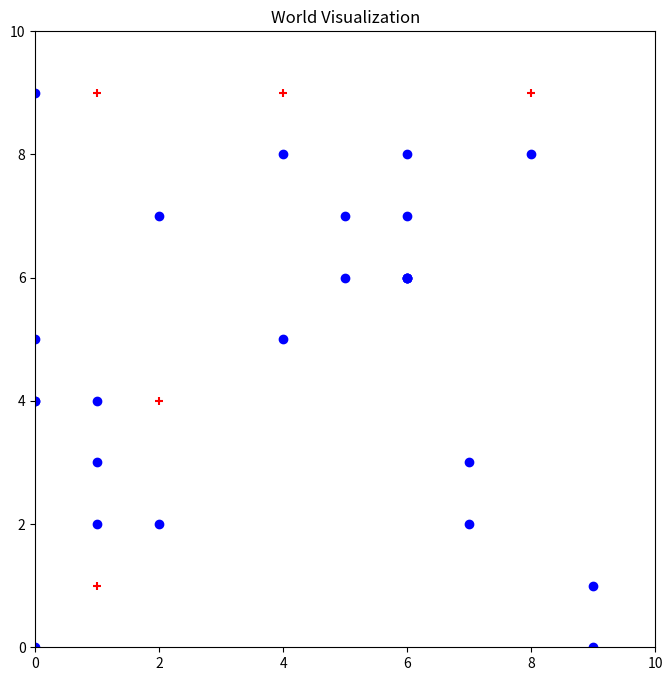

Generate this figure with matplotlib:
import numpy as np
import matplotlib.pyplot as plt

def get_default_params():
    return {
        'num_targets': 3,
        'ratio_at': 5,
        'world_size': [10, 10],
        'noise_level': 0.1
    }


def generate_agents_and_targets(num_targets, ratio_at=5, world_size=[10,10]):
    targets = np.random.randint(0, world_size[0], size=(num_targets, 2))
    num_agents = int(num_targets * ratio_at)
    while True:
        agents = np.random.randint(0, world_size[0], size=(num_agents, 2))
        if not np.any(np.all(agents[:, None] == targets, axis=2)):
            break
    return targets, agents


def visualize_world(agents, targets, world_size=[10,10]):
    plt.figure(figsize=(8, 8))
    for agent in agents:
        plt.scatter(agent[0], agent[1], c='blue', marker='o', label='Agent')
    for target in targets:
        plt.scatter(target[0], target[1], c='red', marker='+', label='Target')
    plt.xlim(0, world_size[0])
    plt.ylim(0, world_size[1])
    plt.title('World Visualization')
    plt.show()
    
    
def get_distances(agents, targets, normal=True, noise_level=0.1, bias=0.0):
    distances = []
    for agent in agents:
        agent_distance = []
        for target in targets:
            agent_distance.append(np.linalg.norm(agent - target))
        distances.append(agent_distance)
    noisy_distances = np.array(distances) + np.random.normal(bias, noise_level, np.array(distances).shape)
    return distances, noisy_distances


def main():
    t, a = generate_agents_and_targets(5)
    visualize_world(a, t)
    distances, noisy_distances = get_distances(a, t, noise_level=0.1)
    
    
if __name__ == "__main__":
    main()